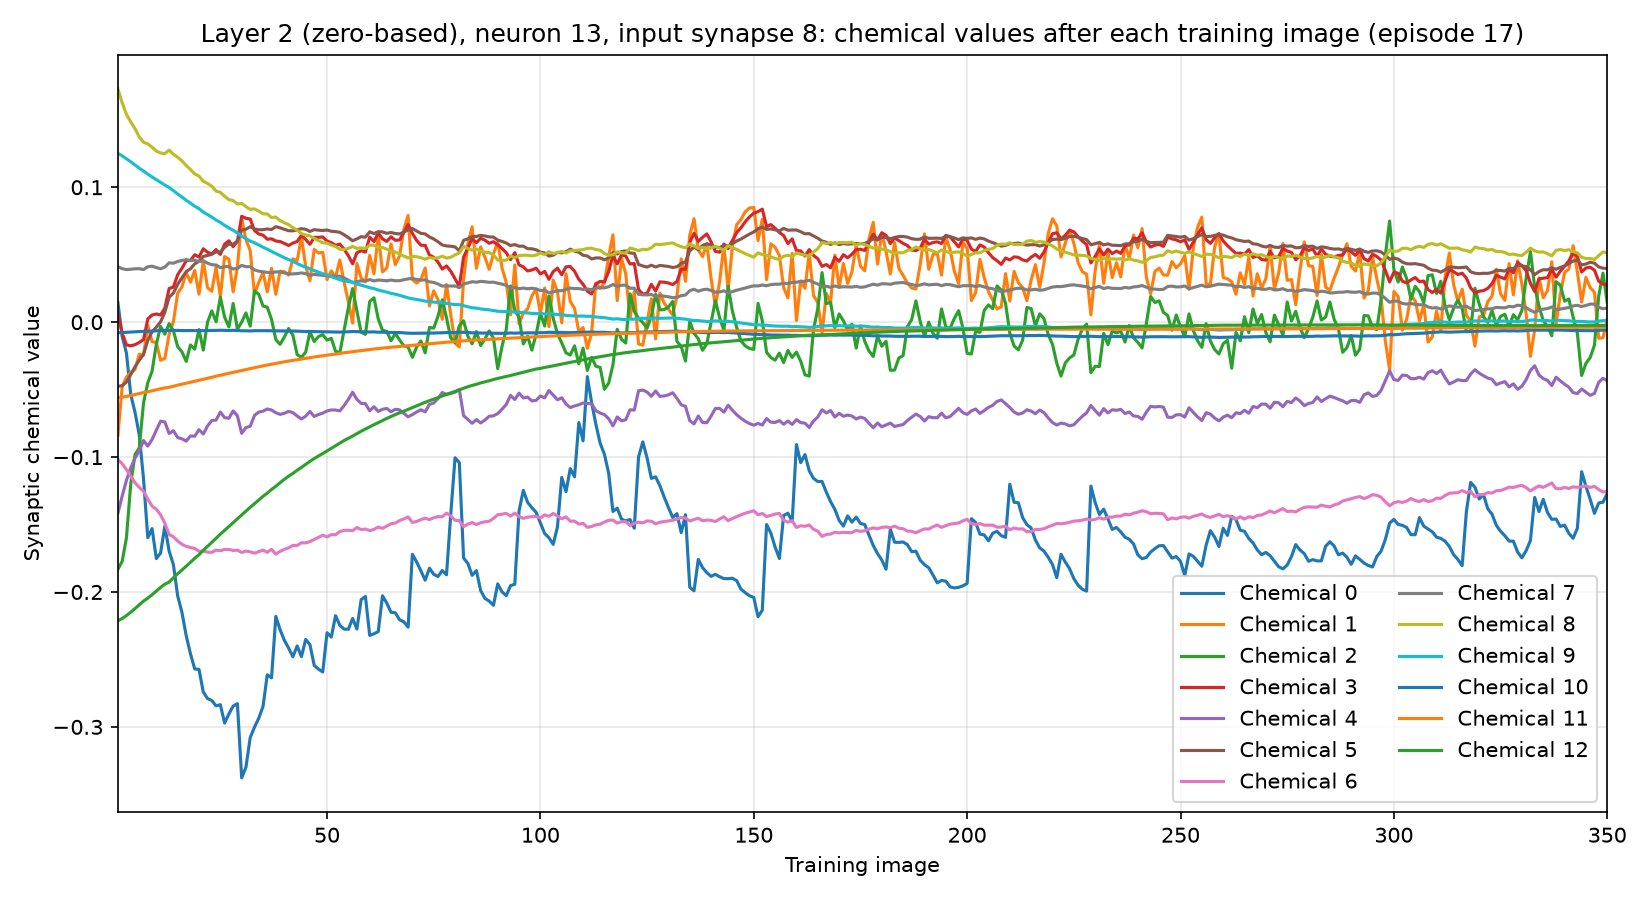

The file beside this chart, header and first rows:
training_image, input_synapse, output_neuron, chemical, value
1, 8, 13, 0, 0.01438
1, 8, 13, 1, -0.08376
1, 8, 13, 2, -0.1831
1, 8, 13, 3, 0.006127
1, 8, 13, 4, -0.1415
1, 8, 13, 5, -0.04751
1, 8, 13, 6, -0.1016
1, 8, 13, 7, 0.04105
1, 8, 13, 8, 0.1729
1, 8, 13, 9, 0.1251
1, 8, 13, 10, -0.007875
1, 8, 13, 11, -0.05598
1, 8, 13, 12, -0.2214
2, 8, 13, 0, -0.01047
2, 8, 13, 1, -0.04781
2, 8, 13, 2, -0.1772
2, 8, 13, 3, -0.008224
2, 8, 13, 4, -0.1289
2, 8, 13, 5, -0.0471
2, 8, 13, 6, -0.105
2, 8, 13, 7, 0.03964
2, 8, 13, 8, 0.1626
2, 8, 13, 9, 0.1233
2, 8, 13, 10, -0.007694
2, 8, 13, 11, -0.05559
2, 8, 13, 12, -0.2197
3, 8, 13, 0, -0.02299
3, 8, 13, 1, -0.04077
3, 8, 13, 2, -0.1598
3, 8, 13, 3, -0.01685
3, 8, 13, 4, -0.1172
3, 8, 13, 5, -0.04439
3, 8, 13, 6, -0.1093
3, 8, 13, 7, 0.03898
3, 8, 13, 8, 0.154
3, 8, 13, 9, 0.1211
3, 8, 13, 10, -0.007528
3, 8, 13, 11, -0.05504
3, 8, 13, 12, -0.2175
4, 8, 13, 0, -0.0536
4, 8, 13, 1, -0.03707
4, 8, 13, 2, -0.12
4, 8, 13, 3, -0.01752
4, 8, 13, 4, -0.108
4, 8, 13, 5, -0.03895
4, 8, 13, 6, -0.1141
4, 8, 13, 7, 0.0392
4, 8, 13, 8, 0.1485
4, 8, 13, 9, 0.1189
4, 8, 13, 10, -0.007347
4, 8, 13, 11, -0.05438
4, 8, 13, 12, -0.215
5, 8, 13, 0, -0.06681
5, 8, 13, 1, -0.03516
5, 8, 13, 2, -0.09819
5, 8, 13, 3, -0.01672
5, 8, 13, 4, -0.1008
5, 8, 13, 5, -0.03307
5, 8, 13, 6, -0.119
5, 8, 13, 7, 0.03957
... 4,490 more rows
